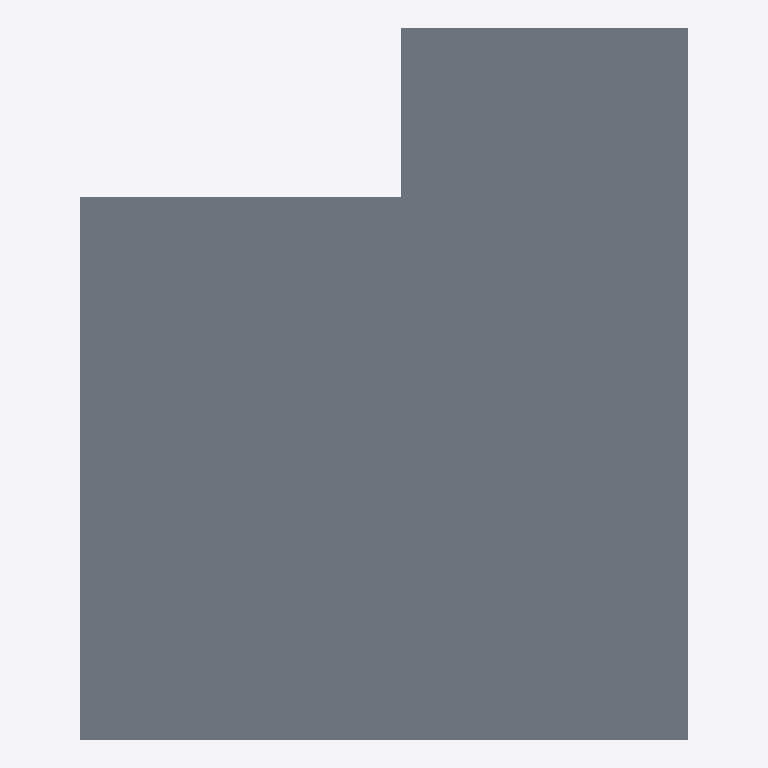
Plan cut of the same IFC building model at storey 'Default Building Storey' (level 0.00 m, cut at 1.40 m), seen from above with north up, elements coloured by IFC class: 1 slab (grey). No cut surface shows.
Extent 8.0 m × 9.3 m × 0.1 m (x, y, z). Storeys (1): Default Building Storey at 0.00 m. Elements (1): 1 IfcSlab.

HEADER;
FILE_DESCRIPTION(('ViewDefinition [CoordinationView]'),'2;1');
FILE_NAME('/Users/macbook/Desktop/BIM/data/Duplex_A/IfcSlab2.ifc','2019-01-18T20:10:54-0500',('Unknown Author','info@ifctoolsproject.com'),('Unknown Organization'),'IFC Tools Project - IFC2x3 Java Toolbox','IFC2x3 Java Toolbox 2.0','Unknown Authorizer');
FILE_SCHEMA(('IFC2X3'));
ENDSEC;
DATA;
#49=IFCPROJECT('3Ku0EheCP7ZukXFLRSwzxy',#41,'Default Project','Description of Default Project',$,$,$,(#44),#48);
#51=IFCBUILDING('3$OK9z1Xr4iwNR9L_XAKMd',#41,'Default Building','Description',$,#50,$,$,.ELEMENT.,$,$,$);
#52=IFCBUILDINGSTOREY('252cjWC4L2e82lzPqJgN32',#41,'Default Building Storey','Description',$,#50,$,$,.ELEMENT.,$);
#1=IFCSLAB('2O2Fr$t4X7Zf8NOew3FKcz',#2,'Floor:127mm Slab on Grade:143106',$,'Floor:127mm Slab on Grade',#3,#4,'143106',.FLOOR.);
ENDSEC;
